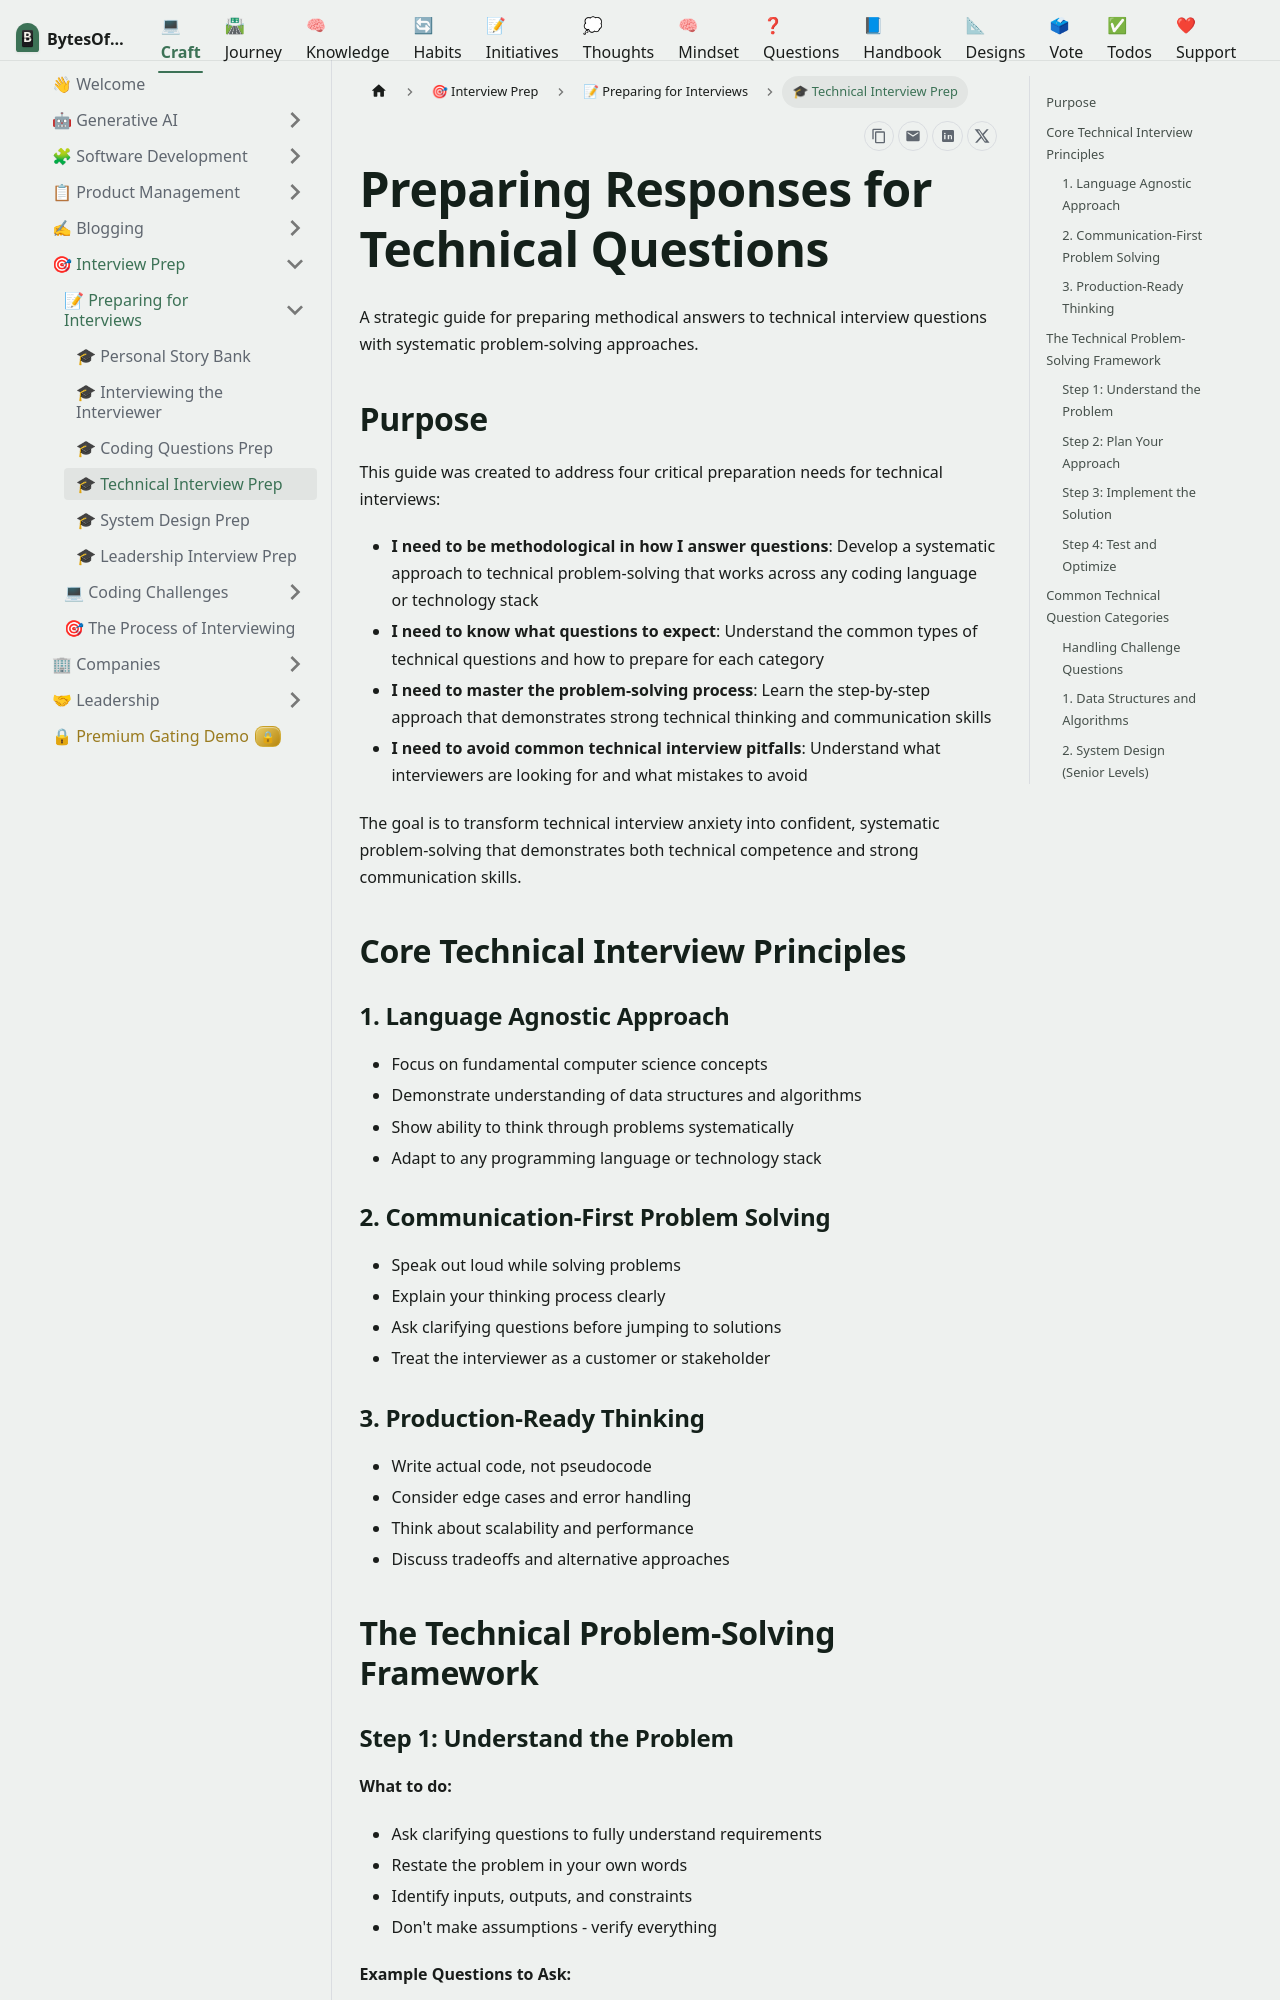

repository: omars-lab/omars-lab.github.io · page: craft/interview-prep/preparing/preparing-for-tech-questions.html · generator: docusaurus

---
slug: /interview-prep/preparing/preparing-for-tech-questions
title: '🎓 Technical Interview Prep'
description: 'A strategic guide for preparing methodical answers to technical interview questions with systematic problem-solving approaches'
authors: [oeid]
tags: [interviewing, technical, coding, problem-solving, preparation, algorithms]
date: '2025-01-31T10:00'
sidebar_position: 10
draft: false
---

# Preparing Responses for Technical Questions

A strategic guide for preparing methodical answers to technical interview questions with systematic problem-solving approaches.

## Purpose

This guide was created to address four critical preparation needs for technical interviews:

- **I need to be methodological in how I answer questions**: Develop a systematic approach to technical problem-solving that works across any coding language or technology stack
- **I need to know what questions to expect**: Understand the common types of technical questions and how to prepare for each category
- **I need to master the problem-solving process**: Learn the step-by-step approach that demonstrates strong technical thinking and communication skills
- **I need to avoid common technical interview pitfalls**: Understand what interviewers are looking for and what mistakes to avoid

The goal is to transform technical interview anxiety into confident, systematic problem-solving that demonstrates both technical competence and strong communication skills.

## Core Technical Interview Principles

### 1. Language Agnostic Approach
- Focus on fundamental computer science concepts
- Demonstrate understanding of data structures and algorithms
- Show ability to think through problems systematically
- Adapt to any programming language or technology stack

### 2. Communication-First Problem Solving
- Speak out loud while solving problems
- Explain your thinking process clearly
- Ask clarifying questions before jumping to solutions
- Treat the interviewer as a customer or stakeholder

### 3. Production-Ready Thinking
- Write actual code, not pseudocode
- Consider edge cases and error handling
- Think about scalability and performance
- Discuss tradeoffs and alternative approaches

## The Technical Problem-Solving Framework
